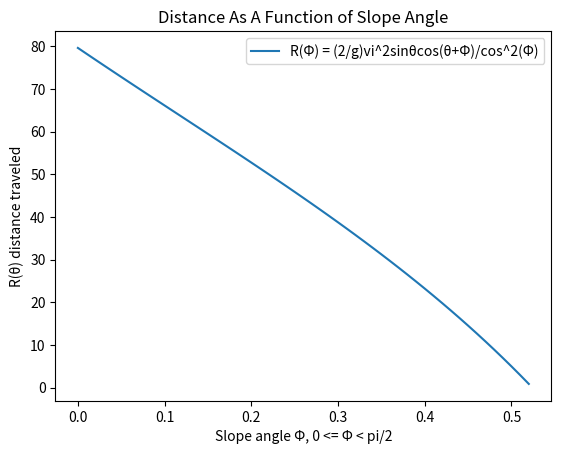

Recreate this plot in Python.
import matplotlib
from matplotlib import pyplot as plt
import numpy as np

theta = 3.14/3
vi = 30
phi = np.arange(0,3.14/2 - theta,.01)
R = (2/9.8)*np.power(vi,2)*(np.sin(theta)*np.cos(theta + phi))/np.power(np.cos(phi),2)
plt.plot(phi,R, label='R(Φ) = (2/g)vi^2sinθcos(θ+Φ)/cos^2(Φ)')
plt.xlabel('Slope angle Φ, 0 <= Φ < pi/2')
plt.ylabel('R(θ) distance traveled')
plt.title('Distance As A Function of Slope Angle')
plt.legend(loc='best')
plt.show()
exit()
